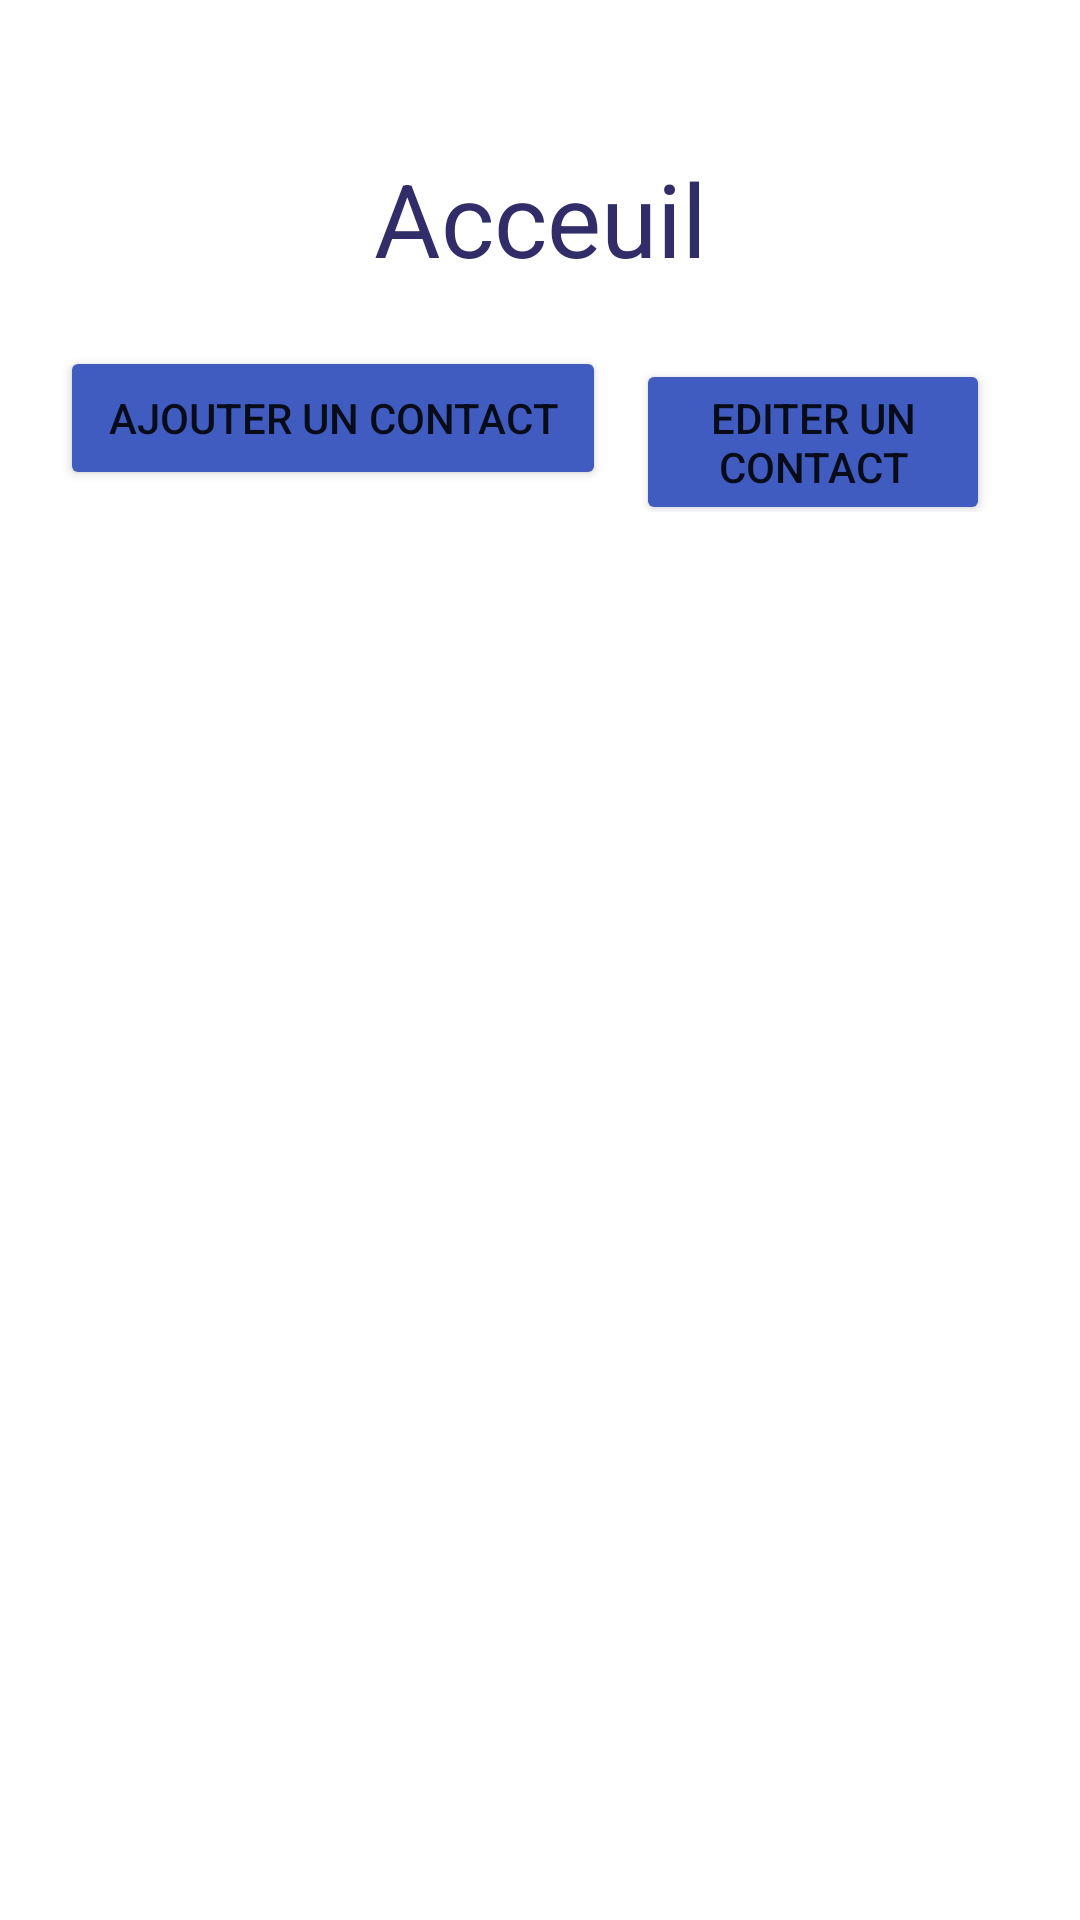

Android layout source for this screen:
<!-- AndroidManifest.xml: application theme Theme.MyContacts -->
<!-- res/layout/activity_acceuil.xml -->
<?xml version="1.0" encoding="utf-8"?>
<LinearLayout xmlns:android="http://schemas.android.com/apk/res/android"
    xmlns:app="http://schemas.android.com/apk/res-auto"
    xmlns:tools="http://schemas.android.com/tools"
    style="@style/liner_layout_style"
    android:layout_width="match_parent"
    android:layout_height="match_parent"
    android:orientation="vertical"
    tools:context=".Acceuil">

    <TextView
        android:id="@+id/textView"
        style="@style/style_titre1"
        android:layout_width="match_parent"
        android:layout_height="wrap_content"
        android:text="Acceuil" />

    <LinearLayout
        android:layout_width="match_parent"
        android:layout_height="wrap_content"
        android:layout_marginTop="20dp"
        android:orientation="horizontal">

        <Button
            android:id="@+id/btn_add_acceuil"
            style="@style/button_style"
            android:layout_width="182dp"
            android:layout_height="wrap_content"
            android:text="Ajouter un contact" />

        <Button
            android:id="@+id/btn_edit_acceuil"
            style="@style/button_style"
            android:layout_width="wrap_content"
            android:layout_height="wrap_content"
            android:text="Editer un contact" />

    </LinearLayout>

</LinearLayout>
<!-- resources referenced by this layout -->
<resources>
  <style name="button_style">
          <item name="android:layout_width">wrap_content</item>
          <item name="android:layout_height">wrap_content</item>
          <item name="android:layout_marginEnd">10dp</item>
          <item name="android:backgroundTint">#415CC1</item>
      </style>
  <style name="liner_layout_style">
          <item name="android:layout_width">match_parent</item>
          <item name="android:layout_height">match_parent</item>
          <item name="android:orientation">vertical</item>
          <item name="android:paddingStart">20dp</item>
          <item name="android:paddingTop">40dp</item>
          <item name="android:paddingEnd">20dp</item>
          <item name="android:background">@drawable/backgound_image</item>
      </style>
  <style name="style_titre1">
          <item name="android:layout_width">match_parent</item>
          <item name="android:layout_height">wrap_content</item>
          <item name="android:layout_marginTop">10dp</item>
          <item name="android:gravity">center_horizontal</item>
          <item name="android:textColor">#312D68</item>
          <item name="android:textSize">34sp</item>
      </style>
  <style name="Theme.MyContacts" parent="Theme.MaterialComponents.DayNight.NoActionBar">
          
          <item name="colorPrimary">@color/purple_500</item>
          <item name="colorPrimaryVariant">@color/purple_700</item>
          <item name="colorOnPrimary">#00BCD4</item>
          
          <item name="colorSecondary">@color/teal_200</item>
          <item name="colorSecondaryVariant">@color/teal_700</item>
          <item name="colorOnSecondary">@color/black</item>
          
          <item name="android:statusBarColor">?attr/colorPrimaryVariant</item>
          
      </style>
  <color name="purple_500">#514DB8</color>
  <color name="purple_700">#4F25AF</color>
  <color name="teal_200">#FF03DAC5</color>
  <color name="teal_700">#FF018786</color>
  <color name="black">#FF000000</color>
</resources>
